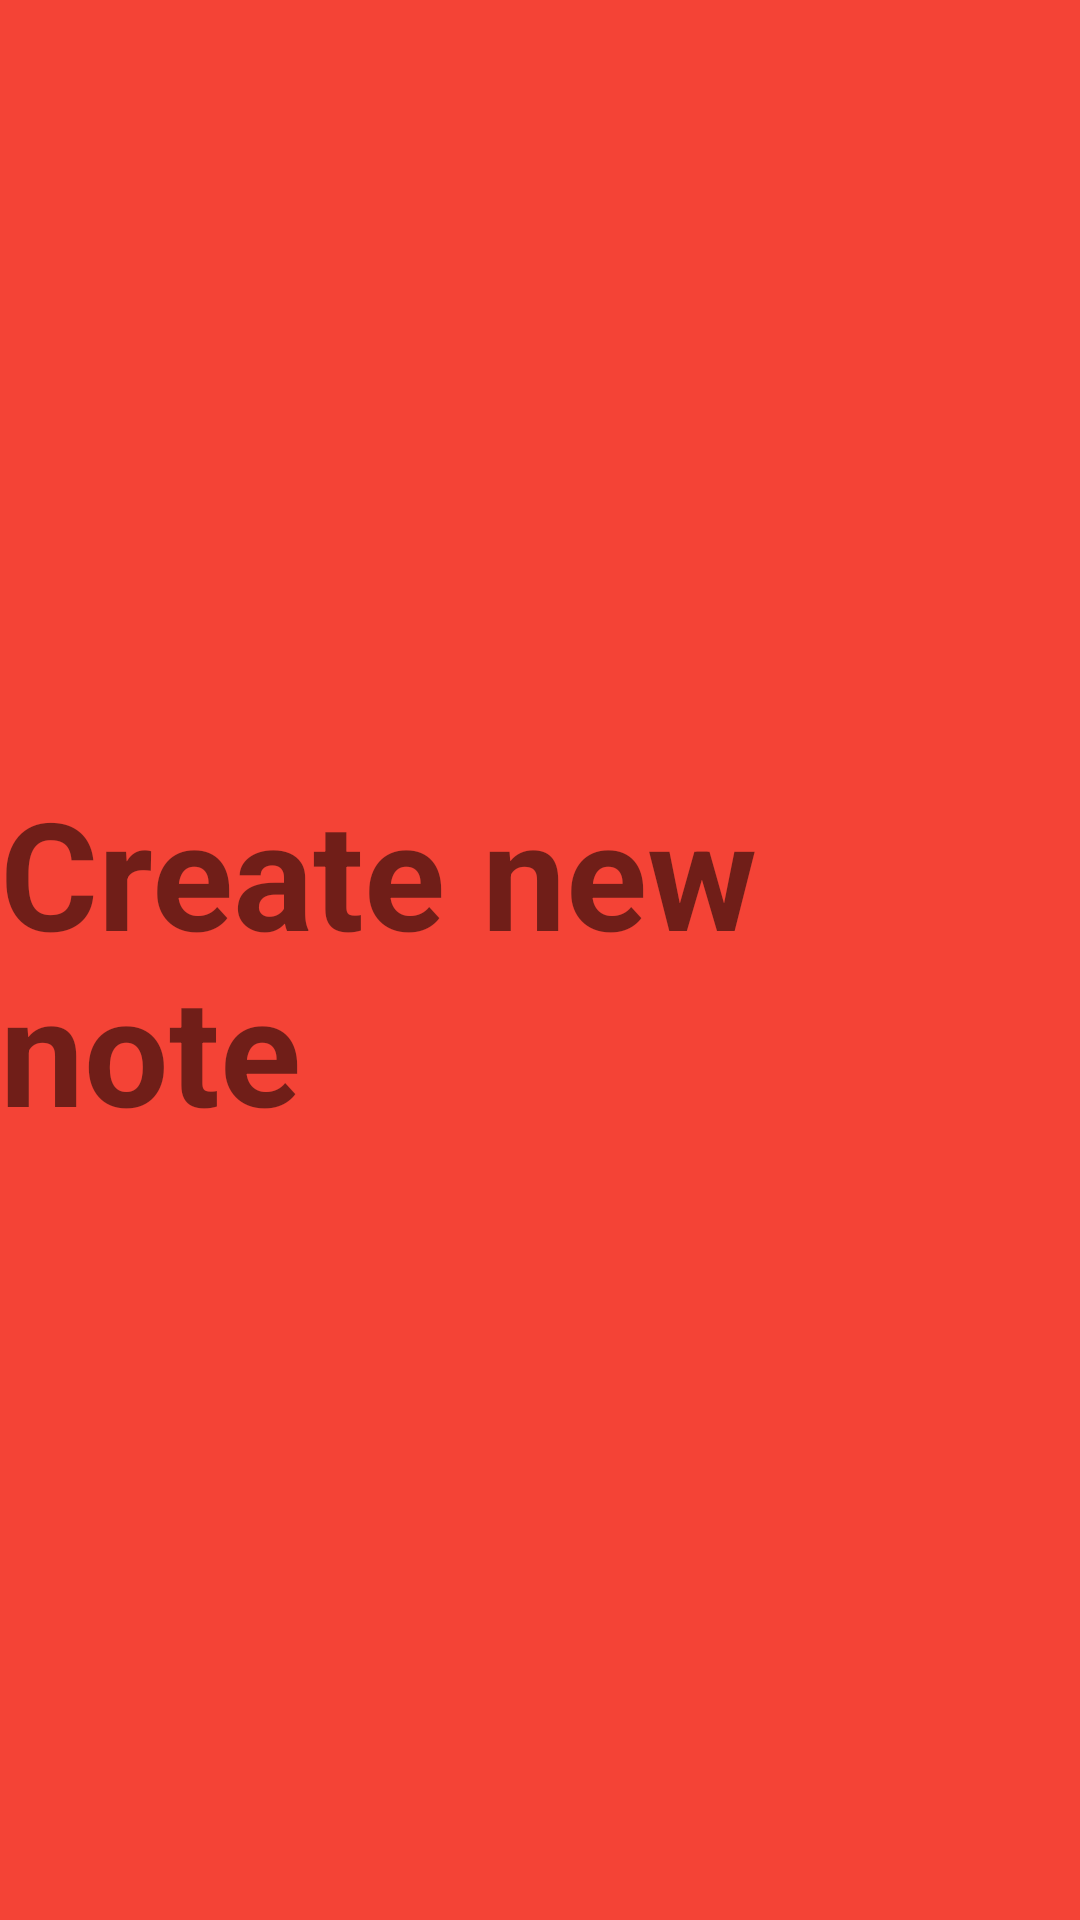

Layout XML and referenced resources for this Android screen:
<!-- AndroidManifest.xml: application theme Theme.LoginAndRegistrationWithFragment -->
<!-- res/layout/fragment_create_new_lable.xml -->
<?xml version="1.0" encoding="utf-8"?>
<FrameLayout xmlns:android="http://schemas.android.com/apk/res/android"
    xmlns:tools="http://schemas.android.com/tools"
    android:layout_width="match_parent"
    android:layout_height="match_parent"
    android:background="@color/red"
    tools:context="com.example.funDoNotes.view.CreateNewLableFragment">

    <TextView
        android:layout_width="wrap_content"
        android:layout_height="wrap_content"
        android:layout_gravity="center"
        android:text="Create new note"
        android:textStyle="bold"
        android:textSize="50dp"/>

</FrameLayout>
<!-- resources referenced by this layout -->
<resources>
  <color name="red">#F44336</color>
  <style name="Theme.LoginAndRegistrationWithFragment" parent="Theme.MaterialComponents.DayNight.NoActionBar">
          
          <item name="colorPrimary">@color/purple_500</item>
          <item name="colorPrimaryVariant">@color/purple_700</item>
          <item name="colorOnPrimary">@color/white</item>
          
          <item name="colorSecondary">@color/teal_200</item>
          <item name="colorSecondaryVariant">@color/teal_700</item>
          <item name="colorOnSecondary">@color/black</item>
          
          <item name="android:statusBarColor">?attr/colorPrimaryVariant</item>
          
      </style>
  <color name="purple_500">#FF6200EE</color>
  <color name="purple_700">#FF3700B3</color>
  <color name="white">#FFFFFFFF</color>
  <color name="teal_200">#FF03DAC5</color>
  <color name="teal_700">#FF018786</color>
  <color name="black">#FF000000</color>
</resources>
